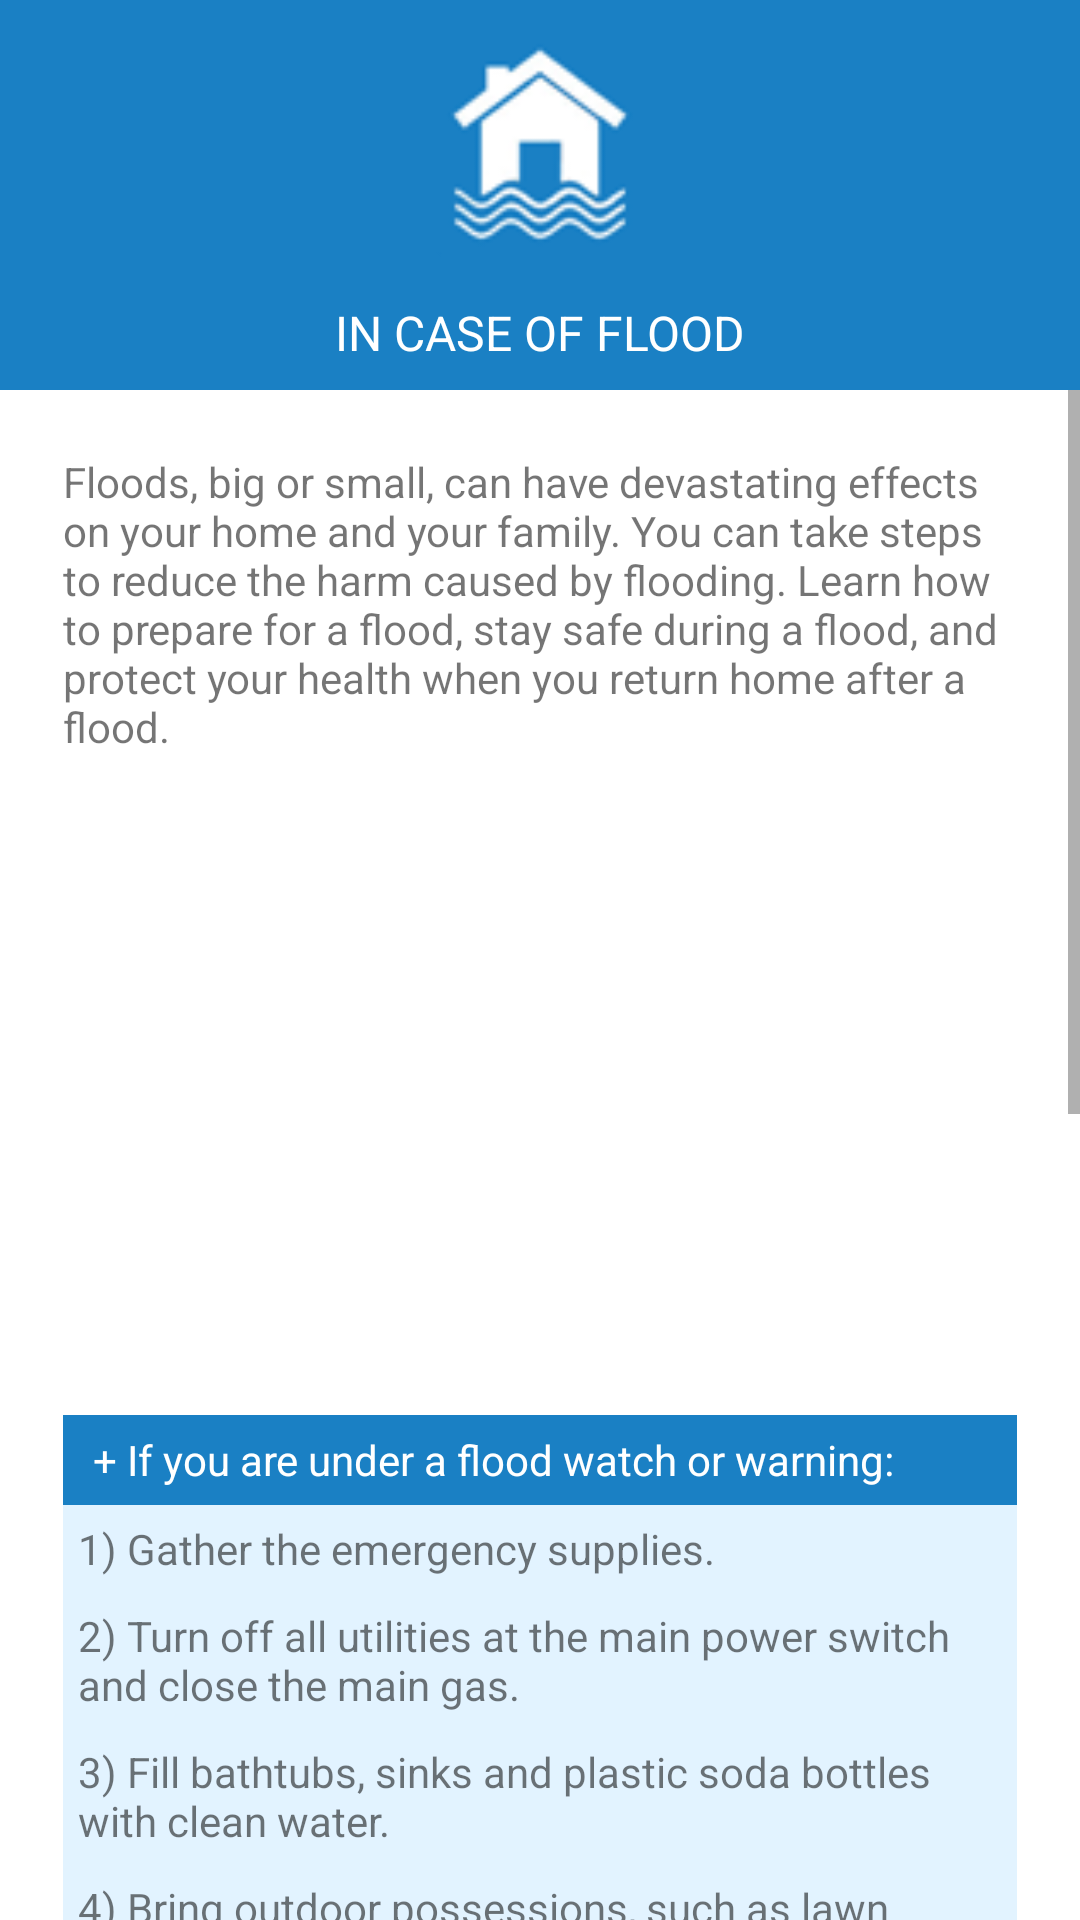

Write the Android layout XML for this screen, with the resource values it uses.
<!-- AndroidManifest.xml: application theme AppTheme -->
<!-- res/layout/activity_flood.xml -->
<?xml version="1.0" encoding="utf-8"?>
<LinearLayout xmlns:android="http://schemas.android.com/apk/res/android"
    xmlns:tools="http://schemas.android.com/tools"
    android:layout_width="match_parent"
    android:layout_height="wrap_content"
    android:orientation="vertical">

    <ImageView
        android:layout_width="match_parent"
        android:layout_height="100dp"
        android:layout_gravity="right"
        android:background="#1a80c4"
        android:src="@drawable/ic_menu_flood_square" />

    <TextView
        android:layout_width="match_parent"
        android:layout_height="30dp"
        android:background="#1a80c4"
        android:gravity="center"
        android:paddingBottom="10dp"
        android:text="@string/flood_fragment"
        android:textAllCaps="true"
        android:textColor="#FFF"
        android:textSize="16sp" />

    <ScrollView
        android:layout_width="match_parent"
        android:layout_height="match_parent">

        <LinearLayout
            android:layout_width="match_parent"
            android:layout_height="match_parent"
            android:background="#FFF"
            android:orientation="vertical"
            android:paddingBottom="@dimen/activity_vertical_margin"
            android:paddingLeft="@dimen/activity_horizontal_margin"
            android:paddingRight="@dimen/activity_horizontal_margin"
            android:paddingTop="@dimen/activity_vertical_margin"
            tools:context="safetyfirst.phyoekhantzin.net.activities.FireActivity">

            <LinearLayout
                android:layout_width="wrap_content"
                android:layout_height="wrap_content"
                android:layout_marginBottom="10dp"
                android:orientation="vertical">

                <TextView
                    android:layout_width="match_parent"
                    android:layout_height="wrap_content"
                    android:padding="5dp"
                    android:text="@string/flood_text1" />

                <android.support.v4.view.ViewPager
                    android:id="@+id/pager_flood"
                    android:layout_width="wrap_content"
                    android:layout_height="200dp"
                    android:layout_gravity="center"
                    android:background="#FFF" />

            </LinearLayout>

            <LinearLayout
                android:layout_width="match_parent"
                android:layout_height="wrap_content"
                android:layout_margin="5dp"
                android:orientation="vertical">

                <TextView
                    android:id="@+id/flood_title1"
                    android:layout_width="match_parent"
                    android:layout_height="30dp"
                    android:background="#1a80c4"
                    android:clickable="true"
                    android:gravity="left|center"
                    android:onClick="toggle_contents1"
                    android:paddingLeft="10dp"
                    android:text="@string/flood_tiptitle1"
                    android:textColor="#FFF" />
                
                <LinearLayout
                    android:id="@+id/flood_content1"
                    android:layout_width="match_parent"
                    android:layout_height="wrap_content"
                    android:background="#e2f3ff"
                    android:orientation="vertical"
                    android:padding="5dp">

                    <TextView
                        android:layout_width="wrap_content"
                        android:layout_height="wrap_content"
                        android:layout_marginBottom="10dp"
                        android:text="@string/flood_tiptext_1_1" />

                    <TextView
                        android:layout_width="wrap_content"
                        android:layout_height="wrap_content"
                        android:layout_marginBottom="10dp"
                        android:text="@string/flood_tiptext_1_2" />

                    <TextView
                        android:layout_width="wrap_content"
                        android:layout_height="wrap_content"
                        android:layout_marginBottom="10dp"
                        android:text="@string/flood_tiptext_1_3" />

                    <TextView
                        android:layout_width="wrap_content"
                        android:layout_height="wrap_content"
                        android:text="@string/flood_tiptext_1_4" />

                </LinearLayout>

            </LinearLayout>

            <LinearLayout
                android:layout_width="match_parent"
                android:layout_height="wrap_content"
                android:layout_margin="5dp"
                android:orientation="vertical">

                <TextView
                    android:id="@+id/flood_title2"
                    android:layout_width="match_parent"
                    android:layout_height="30dp"
                    android:background="#1a80c4"
                    android:clickable="true"
                    android:gravity="left|center"
                    android:onClick="toggle_contents2"
                    android:paddingLeft="10dp"
                    android:text="@string/flood_tiptitle2"
                    android:textColor="#FFF" />
                
                <LinearLayout
                    android:id="@+id/flood_content2"
                    android:layout_width="match_parent"
                    android:layout_height="wrap_content"
                    android:background="#e2f3ff"
                    android:orientation="vertical"
                    android:padding="5dp">

                    <TextView
                        android:layout_width="wrap_content"
                        android:layout_height="wrap_content"
                        android:layout_marginBottom="10dp"
                        android:text="@string/flood_tiptext_2_1" />

                    <TextView
                        android:layout_width="wrap_content"
                        android:layout_height="wrap_content"
                        android:layout_marginBottom="10dp"
                        android:text="@string/flood_tiptext_2_2" />

                    <TextView
                        android:layout_width="wrap_content"
                        android:layout_height="wrap_content"
                        android:layout_marginBottom="10dp"
                        android:text="@string/flood_tiptext_2_3" />

                    <TextView
                        android:layout_width="wrap_content"
                        android:layout_height="wrap_content"
                        android:layout_marginBottom="10dp"
                        android:text="@string/flood_tiptext_2_4" />

                    <TextView
                        android:layout_width="wrap_content"
                        android:layout_height="wrap_content"
                        android:layout_marginBottom="10dp"
                        android:text="@string/flood_tiptext_2_5" />

                    <TextView
                        android:layout_width="wrap_content"
                        android:layout_height="wrap_content"
                        android:layout_marginBottom="10dp"
                        android:text="@string/flood_tiptext_2_6" />

                    <TextView
                        android:layout_width="wrap_content"
                        android:layout_height="wrap_content"
                        android:layout_marginBottom="10dp"
                        android:text="@string/flood_tiptext_2_7" />

                    <TextView
                        android:layout_width="wrap_content"
                        android:layout_height="wrap_content"
                        android:layout_marginBottom="10dp"
                        android:text="@string/flood_tiptext_2_8" />

                    <TextView
                        android:layout_width="wrap_content"
                        android:layout_height="wrap_content"
                        android:layout_marginBottom="10dp"
                        android:text="@string/flood_tiptext_2_9" />

                    <TextView
                        android:layout_width="wrap_content"
                        android:layout_height="wrap_content"
                        android:layout_marginBottom="10dp"
                        android:text="@string/flood_tiptext_2_10" />

                </LinearLayout>

            </LinearLayout>

        </LinearLayout>

    </ScrollView>

</LinearLayout>
<!-- resources referenced by this layout -->
<resources>
  <dimen name="activity_horizontal_margin">16dp</dimen>
  <dimen name="activity_vertical_margin">16dp</dimen>
  <!-- drawable ic_menu_flood_square: png bitmap (drawable-nodpi, 7840 bytes) -->
  <string name="flood_fragment">In Case of Flood</string>
  <string name="flood_text1">Floods, big or small, can have devastating effects on your home and your family. You can take steps to reduce the harm caused by flooding. Learn how to prepare for a flood, stay safe during a flood, and protect your health when you return home after a flood.</string>
  <string name="flood_tiptext_1_1">1) Gather the emergency supplies.</string>
  <string name="flood_tiptext_1_2">2) Turn off all utilities at the main power switch and close the main gas.</string>
  <string name="flood_tiptext_1_3">3) Fill bathtubs, sinks and plastic soda bottles with clean water.</string>
  <string name="flood_tiptext_1_4">4) Bring outdoor possessions, such as lawn furniture, grills and trash cans inside or tie them down securely.</string>
  <string name="flood_tiptext_2_1">1) Several clean containers for water, large enough for a 3-5 day supply of water.</string>
  <string name="flood_tiptext_2_10">10) Rubber boots, sturdy shoes, and waterproof gloves.</string>
  <string name="flood_tiptext_2_2">2) A 3-5 day supply of non-perishable food and a non-electric can opener.</string>
  <string name="flood_tiptext_2_3">3) A first aid kit and manual and prescription medicines and special medical needs.</string>
  <string name="flood_tiptext_2_4">4) A battery-powered radio, flashlights, and extra batteries.</string>
  <string name="flood_tiptext_2_5">5) Sleeping bags or extra blankets.</string>
  <string name="flood_tiptext_2_6">6) Water-purifying supplies, such as chlorine or iodine tablets.</string>
  <string name="flood_tiptext_2_7">7) Baby food and/or prepared formula, diapers, and other baby supplies.</string>
  <string name="flood_tiptext_2_8">8) Personal hygiene supplies, such as soap, toothpaste, sanitary napkins, etc.</string>
  <string name="flood_tiptext_2_9">9) An emergency kit for your car with food, flares, booster cables, maps, tools, a first aid kit, fire extinguisher, sleeping bags, etc.</string>
  <string name="flood_tiptitle1"> + If you are under a flood watch or warning:</string>
  <string name="flood_tiptitle2"> + Emergency Supplies You Will Need</string>
  <style name="AppTheme" parent="Theme.AppCompat.Light.DarkActionBar">
          
          <item name="colorPrimary">@color/colorPrimary</item>
          <item name="colorPrimaryDark">@color/colorPrimaryDark</item>
          <item name="colorAccent">@color/colorAccent</item>
      </style>
  <color name="colorPrimary">#4CAF50</color>
  <color name="colorPrimaryDark">#388E3C</color>
  <color name="colorAccent">#B71C1C</color>
</resources>
